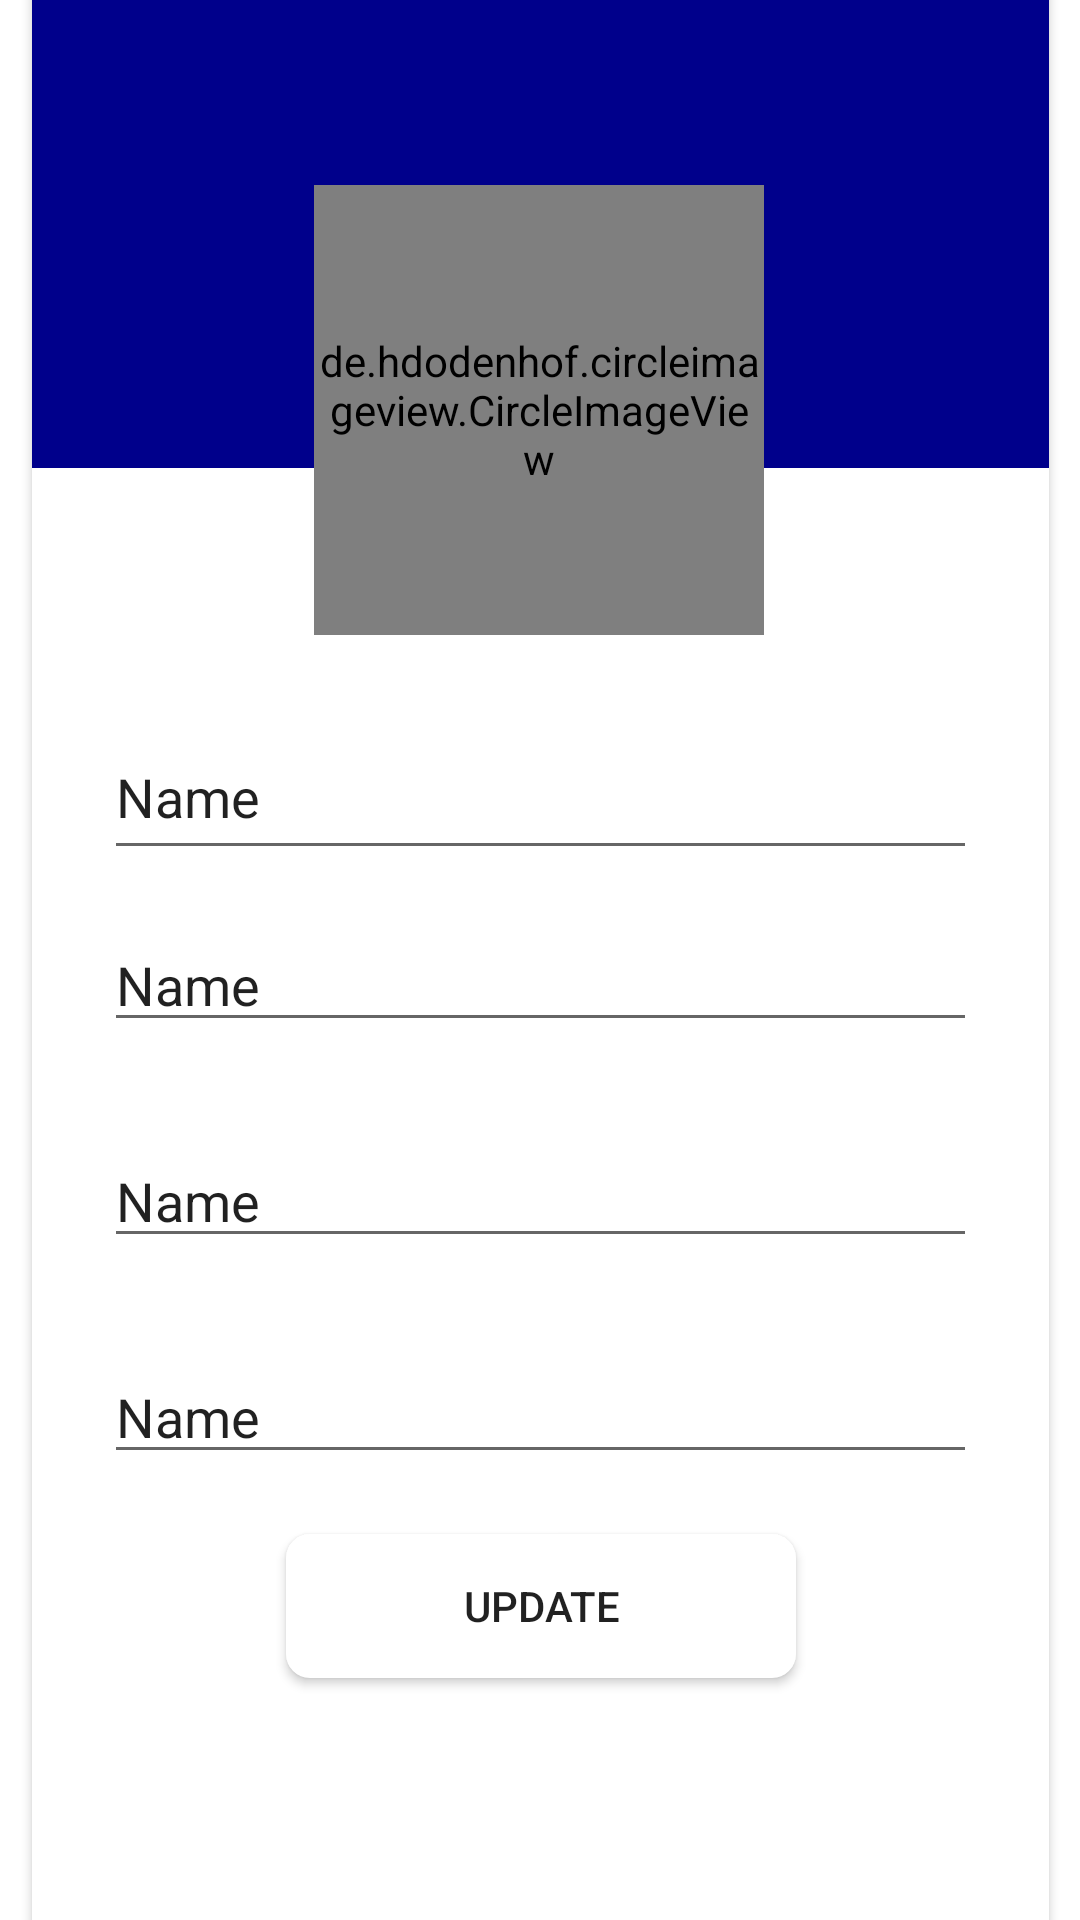

Here is an Android app screen rendered from its layout file. Give the layout XML and the strings, colors and styles it references.
<!-- AndroidManifest.xml: application theme Theme.App -->
<!-- res/layout/activity_profile.xml -->
<?xml version="1.0" encoding="utf-8"?>

<androidx.constraintlayout.widget.ConstraintLayout xmlns:android="http://schemas.android.com/apk/res/android"
    xmlns:app="http://schemas.android.com/apk/res-auto"
    xmlns:tools="http://schemas.android.com/tools"
    android:layout_width="match_parent"
    android:layout_height="match_parent"
    tools:context=".ProfileActivity">

    <androidx.cardview.widget.CardView
        android:layout_width="339dp"
        android:layout_height="689dp"
        android:layout_margin="40dp"
        app:cardCornerRadius="10dp"
        app:layout_constraintBottom_toBottomOf="parent"
        app:layout_constraintEnd_toEndOf="parent"
        app:layout_constraintStart_toStartOf="parent"
        app:layout_constraintTop_toTopOf="parent">

        <androidx.constraintlayout.widget.ConstraintLayout
            android:layout_width="match_parent"
            android:layout_height="match_parent">

            <View
                android:id="@+id/view2"
                android:layout_width="380dp"
                android:layout_height="180dp"
                android:background="#00008B"
                app:layout_constraintEnd_toEndOf="parent"
                app:layout_constraintStart_toStartOf="parent"
                app:layout_constraintTop_toTopOf="parent" />

            <de.hdodenhof.circleimageview.CircleImageView
                android:id="@+id/circleImageView"
                android:layout_width="150dp"
                android:layout_height="150dp"
                android:src="@drawable/profileuser"
                app:layout_constraintBottom_toBottomOf="parent"
                app:layout_constraintEnd_toEndOf="parent"
                app:layout_constraintHorizontal_bias="0.497"
                app:layout_constraintStart_toStartOf="parent"
                app:layout_constraintTop_toTopOf="parent"
                app:layout_constraintVertical_bias="0.159" />

            <EditText
                android:id="@+id/inputUsername1"
                android:layout_width="0dp"
                android:layout_height="52dp"
                android:layout_marginStart="24dp"
                android:layout_marginTop="15dp"
                android:layout_marginEnd="24dp"
                android:ems="10"
                android:inputType="textPersonName"
                android:text="@string/name"
                app:layout_constraintBottom_toBottomOf="parent"
                app:layout_constraintEnd_toEndOf="parent"
                app:layout_constraintStart_toStartOf="parent"
                app:layout_constraintTop_toBottomOf="@+id/circleImageView"
                app:layout_constraintVertical_bias="0.029" />

            <EditText
                android:id="@+id/inputCity1"
                android:layout_width="0dp"
                android:layout_height="wrap_content"
                android:layout_marginTop="16dp"
                android:ems="10"
                android:inputType="textPersonName"
                android:text="Name"
                app:layout_constraintEnd_toEndOf="@+id/inputUsername1"
                app:layout_constraintStart_toStartOf="@+id/inputUsername1"
                app:layout_constraintTop_toBottomOf="@+id/inputUsername1" />

            <EditText
                android:id="@+id/inputProfes"
                android:layout_width="0dp"
                android:layout_height="wrap_content"
                android:layout_marginTop="88dp"
                android:ems="10"
                android:inputType="textPersonName"
                android:text="Name"
                app:layout_constraintEnd_toEndOf="@+id/inputUsername1"
                app:layout_constraintHorizontal_bias="0.0"
                app:layout_constraintStart_toStartOf="@+id/inputUsername1"
                app:layout_constraintTop_toBottomOf="@+id/inputUsername1" />

            <EditText
                android:id="@+id/inputHobby1"
                android:layout_width="0dp"
                android:layout_height="wrap_content"
                android:layout_marginTop="160dp"
                android:ems="10"
                android:inputType="textPersonName"
                android:text="Name"
                app:layout_constraintEnd_toEndOf="@+id/inputUsername1"
                app:layout_constraintHorizontal_bias="1.0"
                app:layout_constraintStart_toStartOf="@+id/inputUsername1"
                app:layout_constraintTop_toBottomOf="@+id/inputUsername1" />

            <Button
                android:id="@+id/btnUpdate"
                android:layout_width="170dp"
                android:layout_height="48dp"
                android:layout_marginTop="20dp"
                android:background="@drawable/btn_bg"
                android:text="Update"
                app:layout_constraintEnd_toEndOf="@+id/inputHobby1"
                app:layout_constraintStart_toStartOf="@+id/inputHobby1"
                app:layout_constraintTop_toBottomOf="@+id/inputHobby1" />

        </androidx.constraintlayout.widget.ConstraintLayout>

    </androidx.cardview.widget.CardView>

</androidx.constraintlayout.widget.ConstraintLayout>
<!-- resources referenced by this layout -->
<resources>
  <!-- drawable btn_bg (drawable) -->
  <?xml version="1.0" encoding="utf-8"?>
  
  <selector xmlns:android="http://schemas.android.com/apk/res/android">
  
  
      <item>
          <shape>
              <solid android:color="@color/white"/>
              <corners android:radius="8dp"/>
  
          </shape>
      </item>
  </selector>
  <string name="name">Name</string>
  <style name="Theme.App" parent="Theme.MaterialComponents.DayNight.NoActionBar">
          
          <item name="colorPrimary">@color/purple_500</item>
          <item name="colorPrimaryVariant">@color/purple_700</item>
          <item name="colorOnPrimary">@color/white</item>
          
          <item name="colorSecondary">@color/teal_200</item>
          <item name="colorSecondaryVariant">@color/teal_700</item>
          <item name="colorOnSecondary">@color/black</item>
          
          <item name="android:statusBarColor" tools:targetApi="l">?attr/colorPrimaryVariant</item>
          
      </style>
  <!-- not gathered from this repository: default colours our renderer supplied (Android Studio template values) -->
  <color name="purple_500">#FF6200EE</color>
  <color name="purple_700">#FF3700B3</color>
  <color name="teal_200">#FF03DAC5</color>
  <color name="teal_700">#FF018786</color>
  <color name="black">#FF000000</color>
  <color name="white">#FFFFFFFF</color>
</resources>
